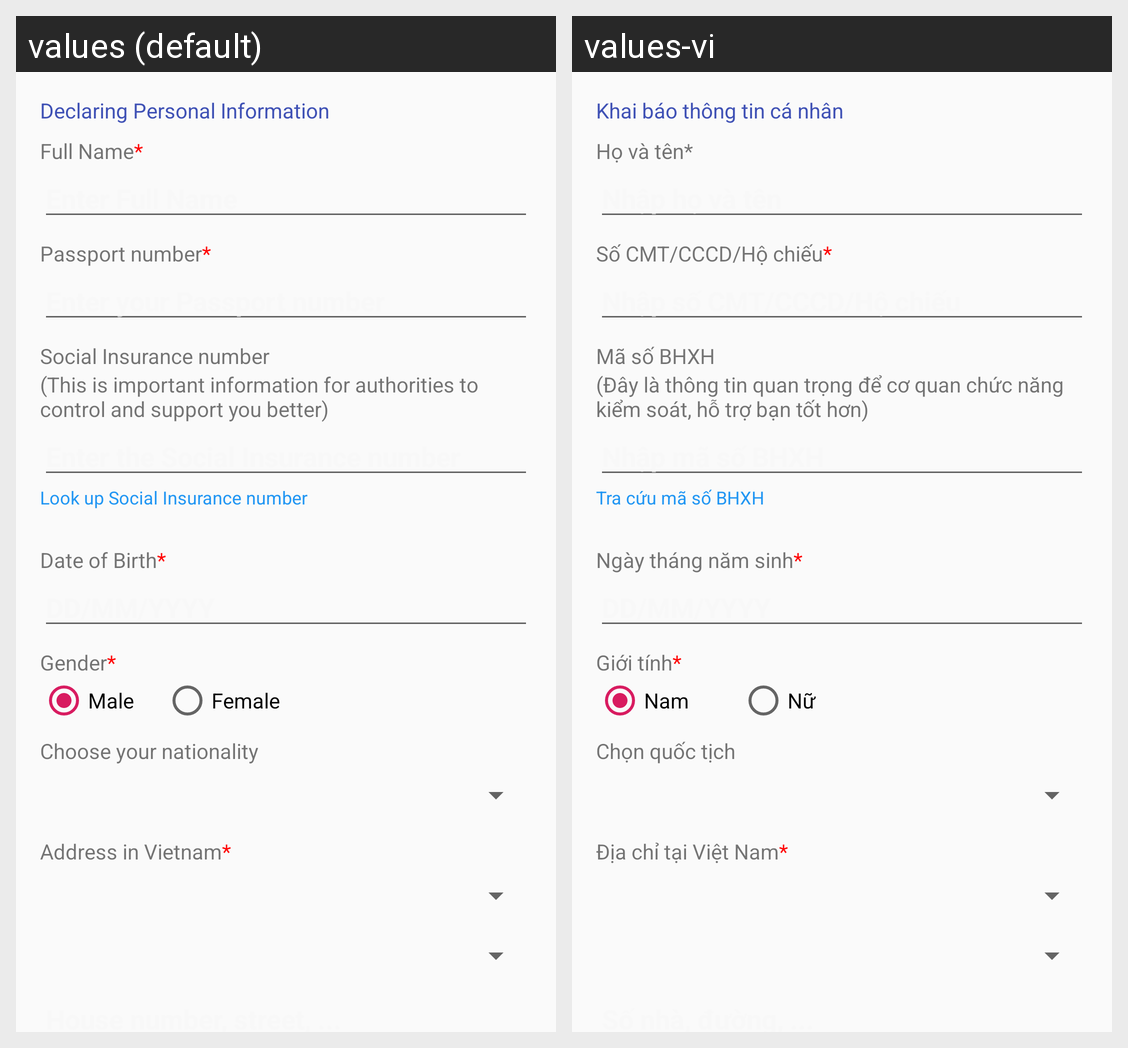

Locale-by-locale string values for the Android screen shown in this grid:
Android screen res/layout/activity_thong_tin.xml rendered under 2 locales, left to right: values (default), values-vi. Device: Nexus 5 (rendered at 1080×1920; each locale shown at half size, 540×960, under a caption strip naming it); theme AppTheme.
Strings drawn on this screen, with the default value and each locale's value (text and hints the layout hard-codes, and strings that could not be matched under every locale, appear in the picture but are not listed):

dpi
  values: Declaring Personal Information
  values-vi: Khai báo thông tin cá nhân

full_name
  values: Full Name*
  values-vi: Họ và tên*

full_name_hint
  values: Enter Full Name
  values-vi: Nhập họ và tên

id_number
  values: Passport number*
  values-vi: Số CMT/CCCD/Hộ chiếu*

id_number_hint
  values: Enter your Passport number
  values-vi: Nhập số CMT/CCCD/Hộ chiếu

sin
  values: Social Insurance number
  values-vi: Mã số BHXH

sin_note
  values: (This is important information for authorities to control and support you better)
  values-vi: (Đây là thông tin quan trọng để cơ quan chức năng kiểm soát, hỗ trợ bạn tốt hơn)

sin_hint
  values: Enter the Social Insurance number
  values-vi: Nhập mã số BHXH

look_up
  values: Look up Social Insurance number
  values-vi: Tra cứu mã số BHXH

dob
  values: Date of Birth*
  values-vi: Ngày tháng năm sinh*

gender
  values: Gender*
  values-vi: Giới tính*

gender_male
  values: Male
  values-vi: Nam

gender_female
  values: Female
  values-vi: Nữ

nationality
  values: Choose your nationality
  values-vi: Chọn quốc tịch

address_in_vn
  values: Address in Vietnam*
  values-vi: Địa chỉ tại Việt Nam*
